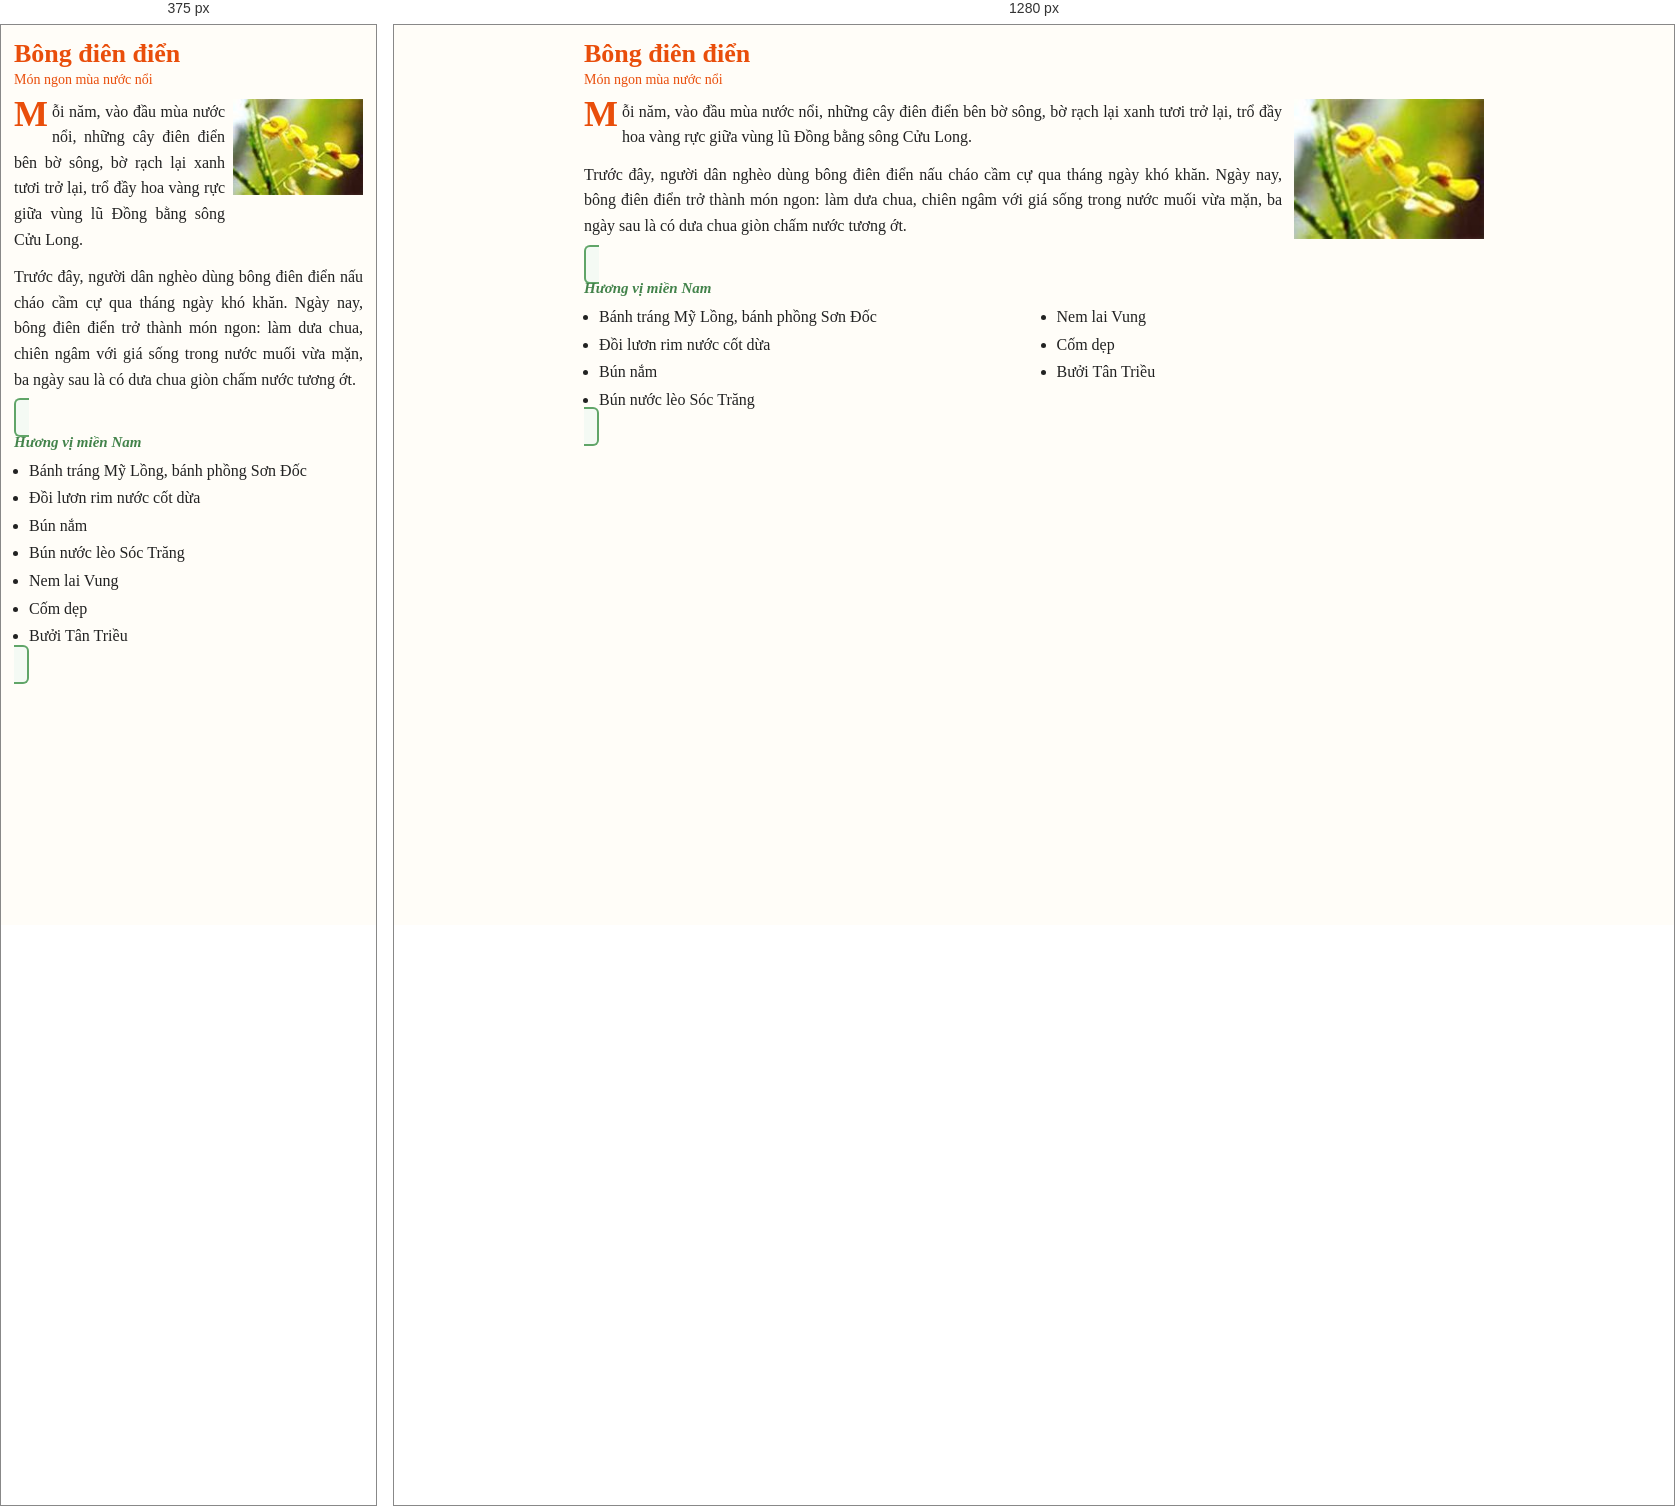
Rendered at 375 px and 1280 px, left to right.

<!-- file: index.html -->
<!DOCTYPE html>
<html lang="vi">
    <head>
        <meta charset="UTF-8">
        <meta name="viewport" content="width=device-width, initial-scale=1.0">
        <title>Bông điên điển - Món ngon mùa nước nổi</title>
        <link rel="stylesheet" href="style.css">
    </head>
    <body>
        <div class="container">
            <header>
                <h1>Bông điên điển</h1>
                <p class="subtitle">Món ngon mùa nước nổi</p>
            </header>
            <article class="content">
                <img src="Diendien.jpg" alt="Bông điên điển" class="flower-image">
                <p class="intro">Mỗi năm, vào đầu mùa nước nổi, những cây điên điển bên bờ sông,
                bờ rạch lại xanh tươi trở lại, trổ đầy hoa vàng rực giữa vùng lũ
                Đồng bằng sông Cửu Long.</p>
                <p> Trước đây, người dân nghèo dùng bông điên điển nấu cháo cầm cự
                qua tháng ngày khó khăn. Ngày nay, bông điên điển trở thành món
                ngon: làm dưa chua, chiên ngâm với giá sống trong nước muối vừa
                mặn, ba ngày sau là có dưa chua giòn chấm nước tương ớt.</p>
            </article>
            <secction class="specialties">
                <h2>Hương vị miền Nam</h2>
                <ul>
                    <li>Bánh tráng Mỹ Lồng, bánh phồng Sơn Đốc</li>
                    <li>Đồi lươn rim nước cốt dừa</li>
                    <li>Bún nắm</li>
                    <li>Bún nước lèo Sóc Trăng</li>
                    <li>Nem lai Vung</li>
                    <li>Cốm dẹp</li>
                    <li>Bưởi Tân Triều</li>
                </ul>
            </secction>
        </div>
    </body>
</html>

/* @media block from style.css */
@media (max-width: 500px) {
    .flower-image {
        width: 130px;
        margin-left: 8px;
    }
    .specialties ul {
        columns: 1;
    }
}